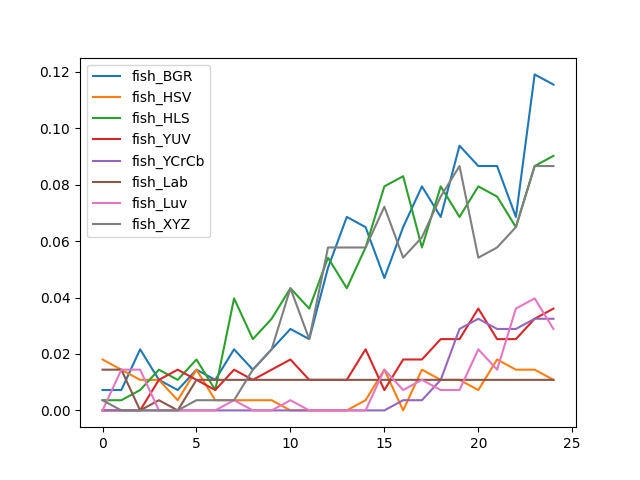

The table this chart was drawn from, first rows:
, fish_BGR, fish_HSV, fish_HLS, fish_YUV, fish_YCrCb, fish_Lab, fish_Luv, fish_XYZ
0, 0.00722, 0.01805, 0.00361, 0.0, 0.0, 0.01444, 0.0, 0.00361
1, 0.00722, 0.01444, 0.00361, 0.0, 0.0, 0.01444, 0.01444, 0.0
2, 0.02166, 0.01083, 0.00722, 0.0, 0.0, 0.0, 0.01444, 0.0
3, 0.01083, 0.01083, 0.01444, 0.01083, 0.0, 0.00361, 0.0, 0.0
4, 0.00722, 0.00361, 0.01083, 0.01444, 0.0, 0.0, 0.0, 0.0
5, 0.01444, 0.01444, 0.01805, 0.01083, 0.0, 0.01083, 0.0, 0.00361
6, 0.01083, 0.00361, 0.00722, 0.00722, 0.0, 0.01083, 0.0, 0.00361
7, 0.02166, 0.00361, 0.03971, 0.01444, 0.0, 0.01083, 0.00361, 0.00361
8, 0.01444, 0.00361, 0.02527, 0.01083, 0.0, 0.01083, 0.0, 0.01444
9, 0.02166, 0.00361, 0.03249, 0.01444, 0.0, 0.01083, 0.0, 0.02166
10, 0.02888, 0.0, 0.04332, 0.01805, 0.0, 0.01083, 0.00361, 0.04332
11, 0.02527, 0.0, 0.0361, 0.01083, 0.0, 0.01083, 0.0, 0.02527
12, 0.05054, 0.0, 0.05415, 0.01083, 0.0, 0.01083, 0.0, 0.05776
13, 0.06859, 0.0, 0.04332, 0.01083, 0.0, 0.01083, 0.0, 0.05776
14, 0.06498, 0.00361, 0.05776, 0.02166, 0.0, 0.01083, 0.0, 0.05776
15, 0.04693, 0.01444, 0.07942, 0.00722, 0.0, 0.01083, 0.01444, 0.0722
16, 0.06498, 0.0, 0.08303, 0.01805, 0.00361, 0.01083, 0.00722, 0.05415
17, 0.07942, 0.01444, 0.05776, 0.01805, 0.00361, 0.01083, 0.01083, 0.06137
18, 0.06859, 0.01083, 0.07942, 0.02527, 0.01083, 0.01083, 0.00722, 0.07581
19, 0.09386, 0.01083, 0.06859, 0.02527, 0.02888, 0.01083, 0.00722, 0.08664
20, 0.08664, 0.00722, 0.07942, 0.0361, 0.03249, 0.01083, 0.02166, 0.05415
21, 0.08664, 0.01805, 0.07581, 0.02527, 0.02888, 0.01083, 0.01444, 0.05776
22, 0.06859, 0.01444, 0.06498, 0.02527, 0.02888, 0.01083, 0.0361, 0.06498
23, 0.1191, 0.01444, 0.08664, 0.03249, 0.03249, 0.01083, 0.03971, 0.08664
24, 0.1155, 0.01083, 0.09025, 0.0361, 0.03249, 0.01083, 0.02888, 0.08664
